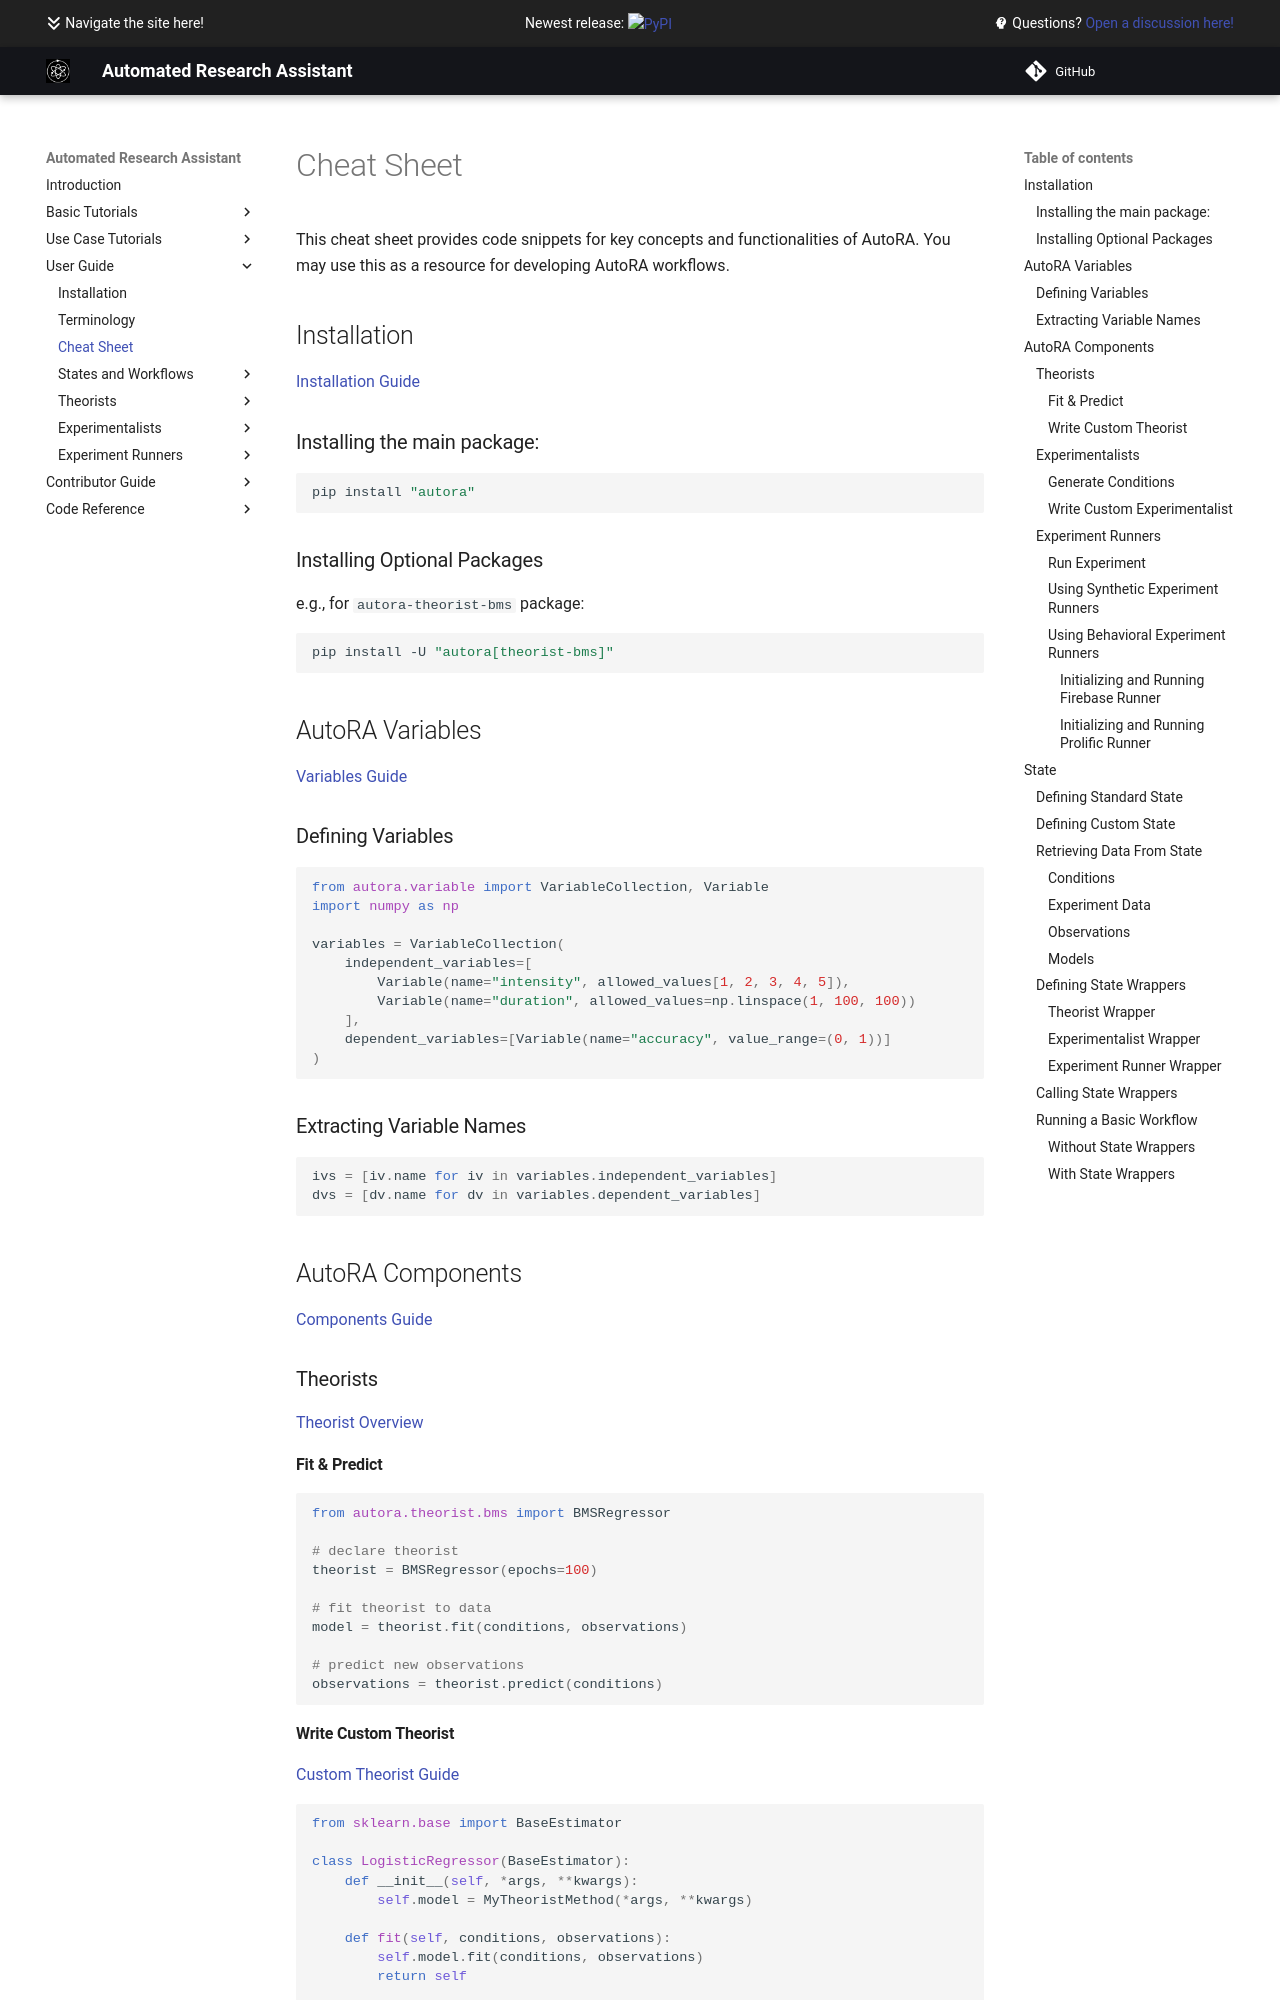

repository: AutoResearch/autora · page: cheat-sheet/index.html · generator: mkdocs

# Cheat Sheet

This cheat sheet provides code snippets for key concepts and functionalities of AutoRA. You may use this as a resource for developing AutoRA workflows.

## Installation

[Installation Guide](installation.md)

### Installing the main package:

```shell
pip install "autora"
```

### Installing Optional Packages

e.g., for ``autora-theorist-bms`` package:
```shell
pip install -U "autora[theorist-bms]"
```

## AutoRA Variables

[Variables Guide](https://autoresearch.github.io/autora/core/docs/Variable/)

### Defining Variables

```python
from autora.variable import VariableCollection, Variable
import numpy as np

variables = VariableCollection(
    independent_variables=[
        Variable(name="intensity", allowed_values[1, 2, 3, 4, 5]),
        Variable(name="duration", allowed_values=np.linspace(1, 100, 100))
    ],
    dependent_variables=[Variable(name="accuracy", value_range=(0, 1))]
)
```

### Extracting Variable Names

```python
ivs = [iv.name for iv in variables.independent_variables]
dvs = [dv.name for dv in variables.dependent_variables]
```

## AutoRA Components

[Components Guide](tutorials/basic/Tutorial I Components.ipynb)

### Theorists

[Theorist Overview](theorist/index.md)

#### Fit & Predict
```python
from autora.theorist.bms import BMSRegressor

# declare theorist
theorist = BMSRegressor(epochs=100)

# fit theorist to data
model = theorist.fit(conditions, observations)

# predict new observations
observations = theorist.predict(conditions)
```

#### Write Custom Theorist

[Custom Theorist Guide](contribute/modules/theorist.md)

```python
from sklearn.base import BaseEstimator

class LogisticRegressor(BaseEstimator):
    def __init__(self, *args, **kwargs):
        self.model = MyTheoristMethod(*args, **kwargs)  

    def fit(self, conditions, observations):
        self.model.fit(conditions, observations)
        return self

    def predict(self, conditions):
        return self.model.predict(observations) 
```

`conditions` should be a pandas DataFrame with columns corresponding to the independent variables.

`observations` should be a pandas DataFrame with columns corresponding to the dependent variables.

### Experimentalists

[Experimentalist Overview](experimentalist/index.md)

#### Generate Conditions
```python
from autora.experimentalist.random import random_pool

conditions = random_pool(variables, num_samples=10)
```
